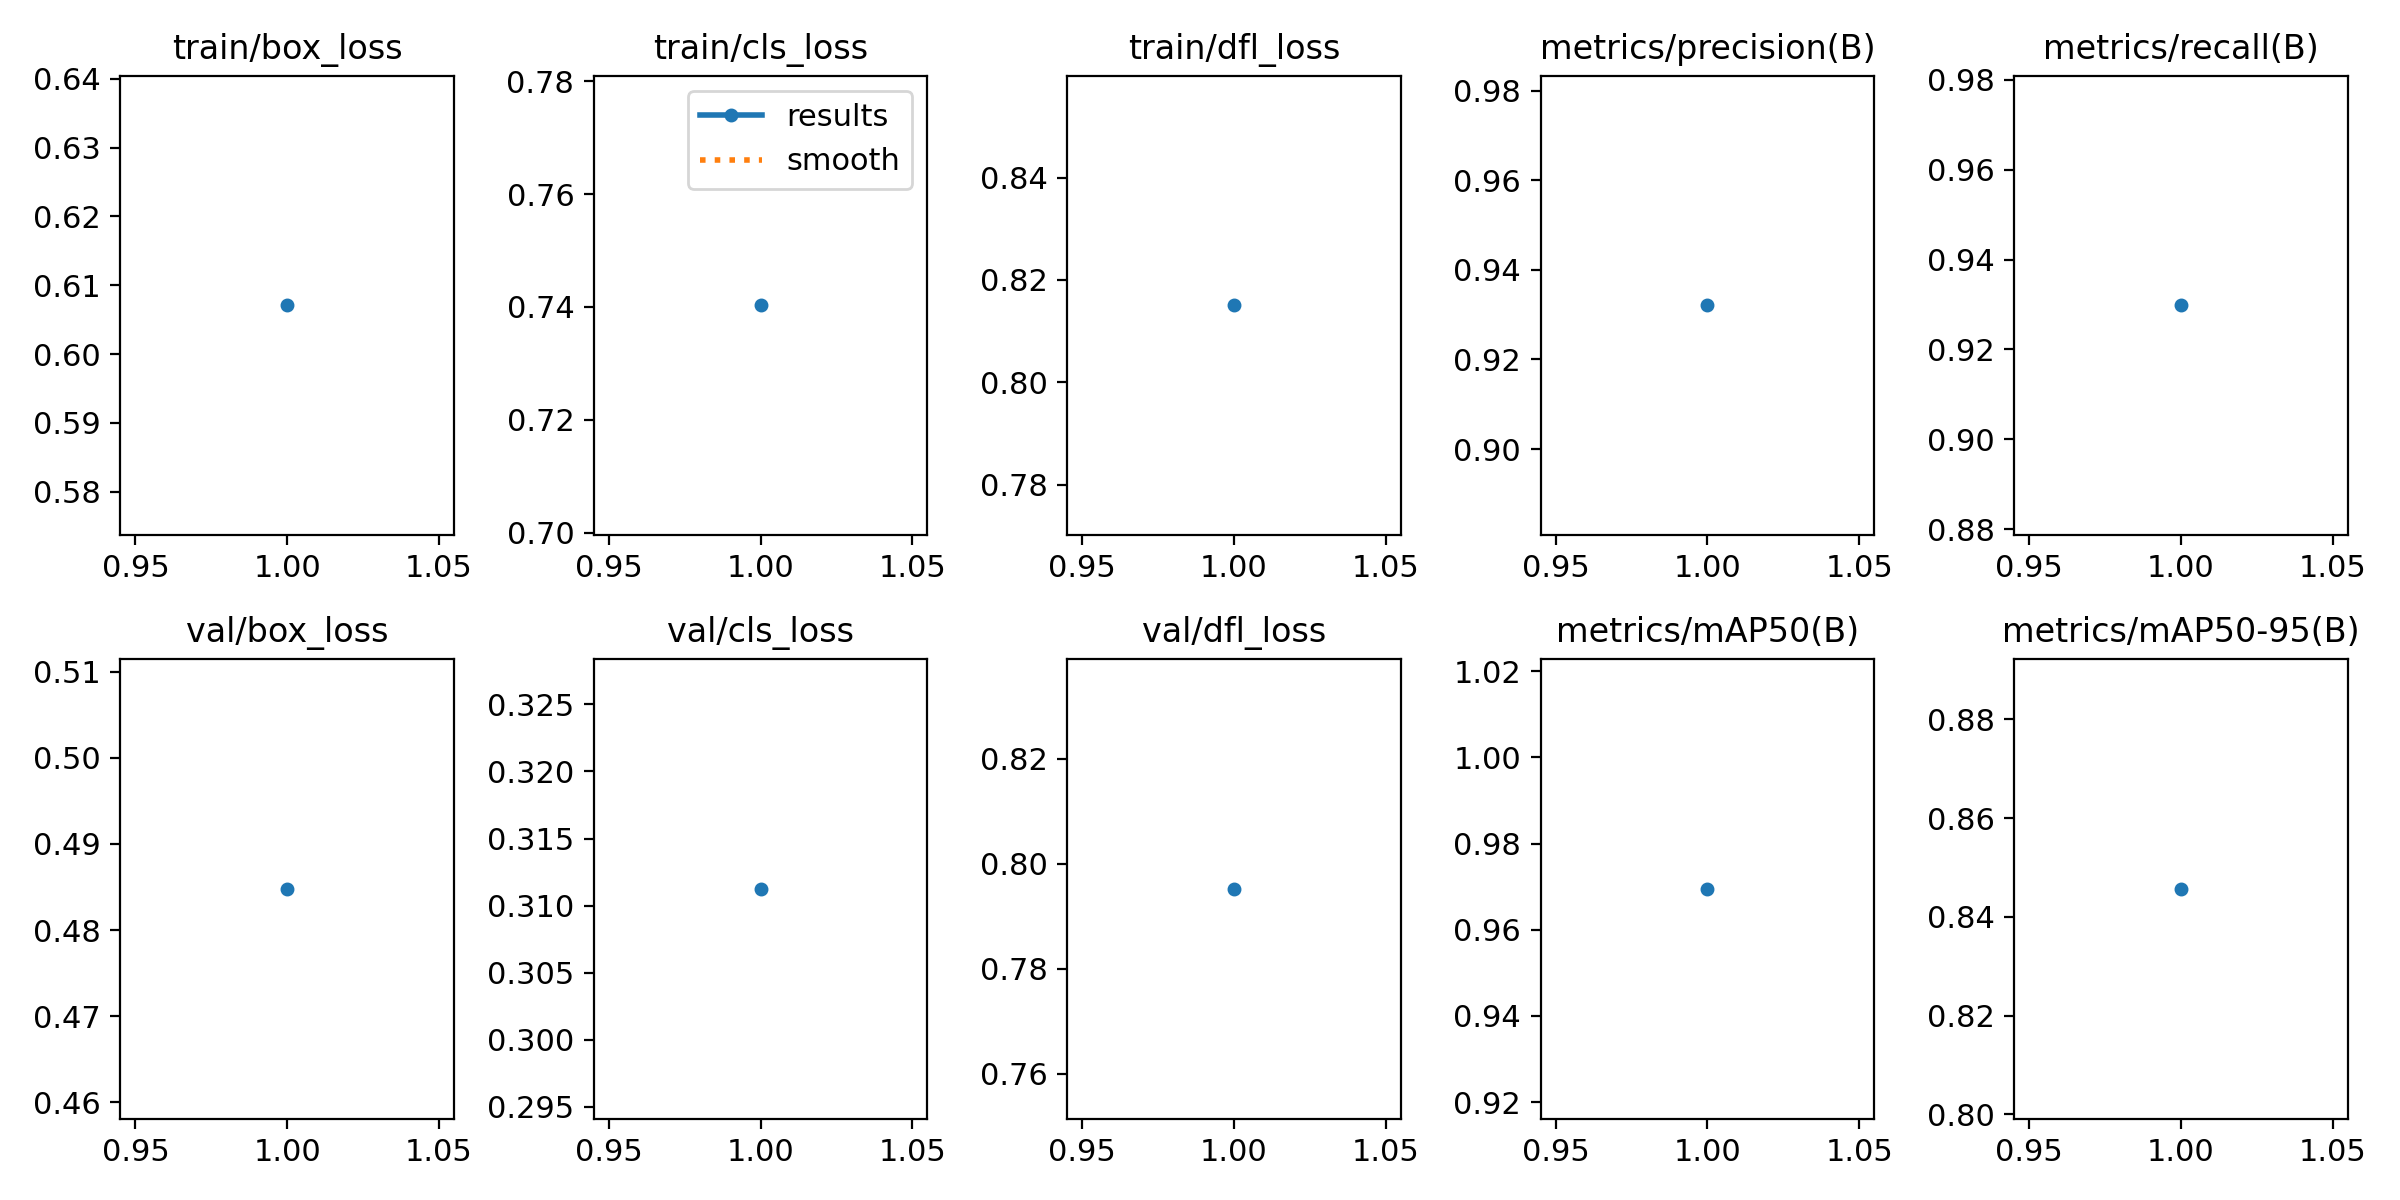

The table this chart was drawn from, first rows:
epoch, time, train/box_loss, train/cls_loss, train/dfl_loss, metrics/precision(B), metrics/recall(B), metrics/mAP50(B), metrics/mAP50-95(B), val/box_loss, val/cls_loss, val/dfl_loss, lr/pg0, lr/pg1, lr/pg2
1, 33.84, 0.6071, 0.7403, 0.8151, 0.9321, 0.9298, 0.9695, 0.8457, 0.4848, 0.3113, 0.7952, 0.0005516, 0.0005516, 0.0005516
